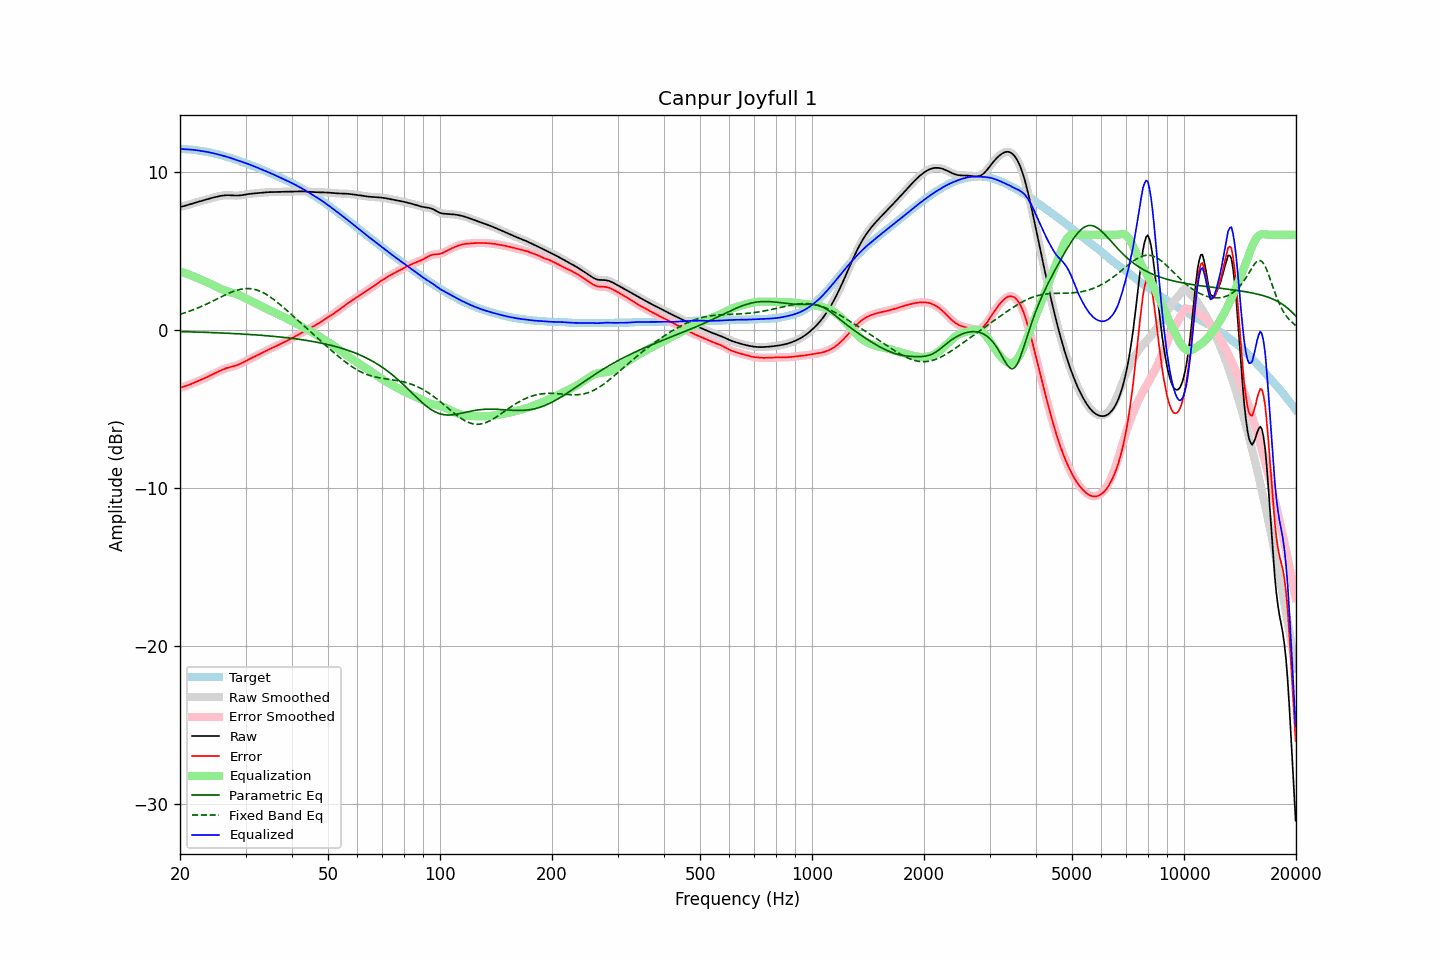

Values plotted in this chart, from the file beside it:
frequency, raw, error, smoothed, error_smoothed, equalization, parametric_eq, fixed_band_eq, equalized_raw, equalized_smoothed, target
20.00, 7.76, -3.68, 7.76, -3.68, 3.68, -0.12, 0.97, 11.44, 11.44, 11.43
20.20, 7.78, -3.65, 7.78, -3.65, 3.65, -0.12, 1.00, 11.43, 11.43, 11.43
20.40, 7.80, -3.62, 7.81, -3.62, 3.62, -0.13, 1.04, 11.42, 11.42, 11.42
20.61, 7.83, -3.58, 7.83, -3.58, 3.58, -0.13, 1.07, 11.41, 11.41, 11.42
20.81, 7.86, -3.55, 7.86, -3.55, 3.54, -0.13, 1.10, 11.41, 11.41, 11.41
21.02, 7.89, -3.51, 7.89, -3.51, 3.51, -0.13, 1.14, 11.40, 11.40, 11.40
21.23, 7.93, -3.47, 7.93, -3.47, 3.47, -0.14, 1.17, 11.40, 11.40, 11.40
21.44, 7.96, -3.43, 7.96, -3.43, 3.43, -0.14, 1.21, 11.39, 11.39, 11.39
21.66, 7.99, -3.39, 7.99, -3.39, 3.39, -0.14, 1.25, 11.38, 11.38, 11.38
21.87, 8.02, -3.34, 8.02, -3.34, 3.35, -0.15, 1.29, 11.37, 11.37, 11.36
22.09, 8.05, -3.30, 8.05, -3.30, 3.30, -0.15, 1.33, 11.35, 11.35, 11.35
22.31, 8.08, -3.26, 8.08, -3.26, 3.26, -0.15, 1.37, 11.34, 11.34, 11.34
22.54, 8.11, -3.22, 8.11, -3.22, 3.22, -0.16, 1.41, 11.32, 11.32, 11.32
22.76, 8.13, -3.17, 8.13, -3.17, 3.17, -0.16, 1.46, 11.31, 11.31, 11.31
22.99, 8.16, -3.13, 8.16, -3.13, 3.13, -0.16, 1.50, 11.29, 11.29, 11.29
23.22, 8.19, -3.09, 8.19, -3.09, 3.08, -0.17, 1.55, 11.28, 11.28, 11.28
23.45, 8.22, -3.04, 8.22, -3.04, 3.04, -0.17, 1.60, 11.26, 11.26, 11.26
23.69, 8.25, -2.99, 8.25, -2.99, 2.99, -0.17, 1.64, 11.24, 11.24, 11.24
23.92, 8.28, -2.94, 8.28, -2.94, 2.94, -0.18, 1.69, 11.22, 11.22, 11.22
24.16, 8.31, -2.89, 8.31, -2.89, 2.89, -0.18, 1.74, 11.20, 11.20, 11.20
24.40, 8.34, -2.84, 8.34, -2.84, 2.84, -0.18, 1.79, 11.18, 11.18, 11.18
24.65, 8.36, -2.79, 8.36, -2.79, 2.79, -0.19, 1.84, 11.16, 11.16, 11.15
24.89, 8.39, -2.74, 8.39, -2.74, 2.74, -0.19, 1.89, 11.13, 11.13, 11.13
25.14, 8.41, -2.69, 8.41, -2.69, 2.69, -0.20, 1.94, 11.10, 11.10, 11.11
25.39, 8.44, -2.64, 8.44, -2.64, 2.64, -0.20, 1.99, 11.08, 11.08, 11.08
25.65, 8.46, -2.60, 8.46, -2.60, 2.59, -0.21, 2.04, 11.05, 11.05, 11.05
25.91, 8.47, -2.55, 8.47, -2.55, 2.55, -0.21, 2.09, 11.02, 11.03, 11.02
26.16, 8.49, -2.51, 8.49, -2.51, 2.51, -0.21, 2.14, 11.00, 11.00, 11.00
26.43, 8.50, -2.47, 8.50, -2.47, 2.47, -0.22, 2.19, 10.97, 10.97, 10.97
26.69, 8.50, -2.43, 8.50, -2.43, 2.44, -0.22, 2.24, 10.94, 10.94, 10.94
26.96, 8.51, -2.40, 8.51, -2.40, 2.41, -0.23, 2.29, 10.91, 10.91, 10.91
27.23, 8.50, -2.37, 8.50, -2.37, 2.38, -0.23, 2.33, 10.88, 10.88, 10.88
27.50, 8.50, -2.35, 8.50, -2.35, 2.35, -0.24, 2.37, 10.85, 10.85, 10.85
27.77, 8.49, -2.33, 8.49, -2.32, 2.32, -0.24, 2.41, 10.81, 10.81, 10.82
28.05, 8.48, -2.30, 8.48, -2.30, 2.29, -0.25, 2.45, 10.77, 10.77, 10.78
28.33, 8.48, -2.26, 8.48, -2.26, 2.26, -0.25, 2.48, 10.74, 10.74, 10.74
28.62, 8.48, -2.22, 8.48, -2.22, 2.22, -0.26, 2.51, 10.70, 10.70, 10.71
28.90, 8.49, -2.18, 8.49, -2.18, 2.18, -0.27, 2.54, 10.67, 10.67, 10.67
29.19, 8.50, -2.13, 8.50, -2.13, 2.13, -0.27, 2.56, 10.63, 10.63, 10.64
29.48, 8.52, -2.08, 8.52, -2.08, 2.08, -0.28, 2.58, 10.60, 10.60, 10.60
29.78, 8.53, -2.03, 8.53, -2.03, 2.03, -0.28, 2.59, 10.57, 10.57, 10.56
30.08, 8.55, -1.98, 8.55, -1.98, 1.98, -0.29, 2.60, 10.53, 10.53, 10.53
30.38, 8.57, -1.92, 8.57, -1.92, 1.93, -0.30, 2.60, 10.49, 10.49, 10.49
30.68, 8.58, -1.87, 8.58, -1.87, 1.87, -0.30, 2.60, 10.46, 10.46, 10.46
30.99, 8.60, -1.82, 8.60, -1.82, 1.82, -0.31, 2.59, 10.42, 10.42, 10.42
31.30, 8.61, -1.77, 8.61, -1.77, 1.77, -0.32, 2.58, 10.38, 10.38, 10.38
31.61, 8.62, -1.72, 8.62, -1.72, 1.72, -0.32, 2.56, 10.34, 10.34, 10.34
31.93, 8.63, -1.67, 8.63, -1.67, 1.67, -0.33, 2.53, 10.30, 10.30, 10.30
32.24, 8.64, -1.62, 8.64, -1.62, 1.62, -0.34, 2.50, 10.25, 10.25, 10.25
32.57, 8.65, -1.57, 8.65, -1.57, 1.57, -0.34, 2.47, 10.21, 10.21, 10.21
32.89, 8.66, -1.52, 8.66, -1.52, 1.51, -0.35, 2.43, 10.17, 10.17, 10.17
33.22, 8.66, -1.46, 8.66, -1.46, 1.46, -0.36, 2.38, 10.13, 10.13, 10.13
33.55, 8.67, -1.41, 8.67, -1.41, 1.41, -0.37, 2.33, 10.08, 10.08, 10.09
33.89, 8.68, -1.36, 8.68, -1.36, 1.36, -0.38, 2.27, 10.04, 10.04, 10.04
34.23, 8.69, -1.31, 8.69, -1.31, 1.31, -0.38, 2.21, 10.00, 10.00, 10.00
34.57, 8.70, -1.26, 8.70, -1.26, 1.26, -0.39, 2.15, 9.96, 9.96, 9.95
34.92, 8.70, -1.21, 8.70, -1.21, 1.21, -0.40, 2.08, 9.92, 9.92, 9.91
35.27, 8.70, -1.16, 8.70, -1.16, 1.17, -0.41, 2.01, 9.87, 9.87, 9.87
35.62, 8.71, -1.12, 8.71, -1.12, 1.12, -0.42, 1.93, 9.82, 9.82, 9.83
35.97, 8.71, -1.08, 8.71, -1.08, 1.07, -0.43, 1.85, 9.78, 9.78, 9.78
... 635 more rows
